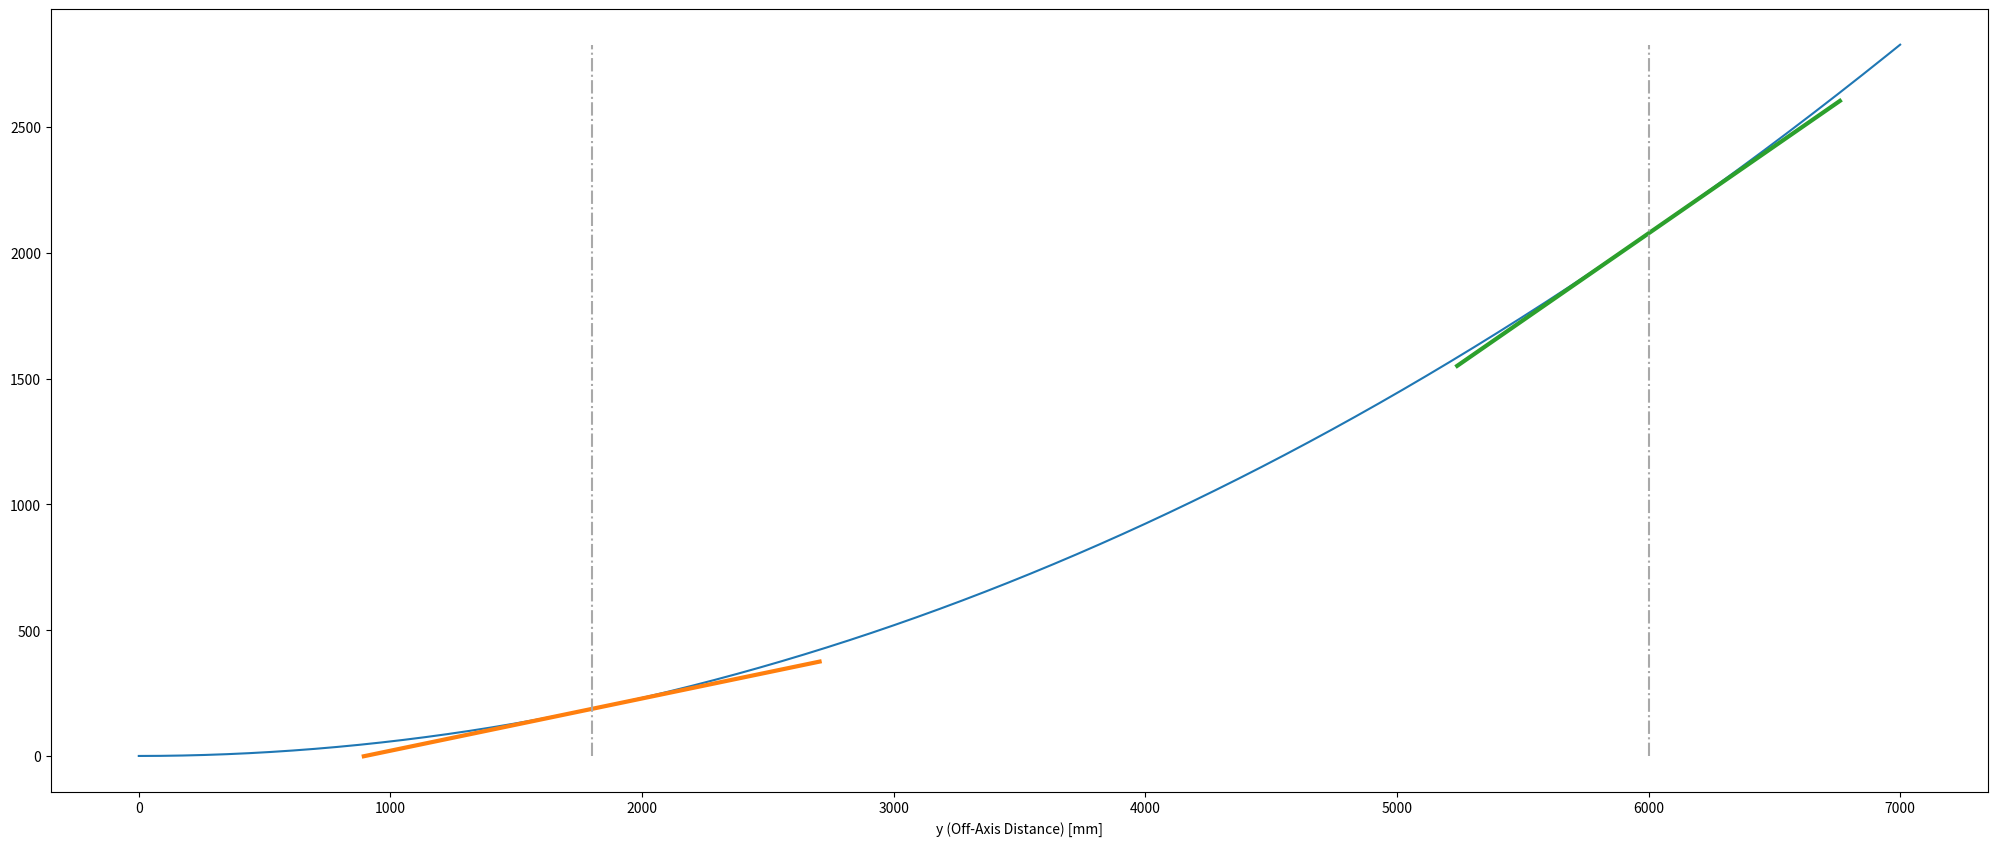
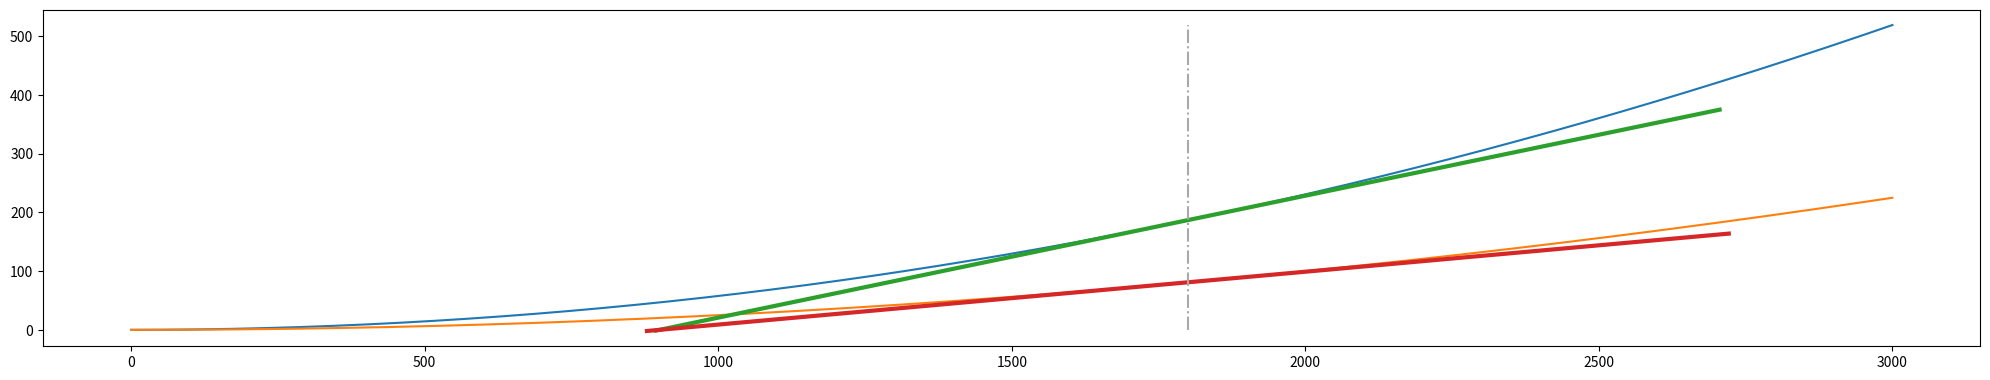

Recreate these plots in Python, in order.
# -*- coding: utf-8 -*-
"""
Created on Thu Apr  8 16:22:02 2021

[redacted]
"""

import numpy as np
import matplotlib.pyplot as plt

def line(a, x0):
    dydx = 2 * a * x0
    y0 = a * x0**2
    angle = np.arctan(dydx)
    x_arr = np.arange(x0-925*np.cos(angle), x0+925*np.cos(angle), 0.1)
    
    y_line = dydx * (x_arr - x0) + y0
    return x_arr, y_line


if __name__ == '__main__':
    a0 = 1/(2*8667)
    x = np.arange(0, 7000, 0.1)
    y = a0 * x**2
    
    q0 = 1800
    q1 = 6000
    
    fig1 = plt.figure(figsize=(25,25))
    ax_q = fig1.add_subplot()
    ax_q.plot(x, y)
    ax_q.plot(line(a0, q0)[0], line(a0, q0)[1], linewidth=3)
    ax_q.plot(line(a0, q1)[0], line(a0, q1)[1], linewidth=3)
    
    ax_q.vlines(q0, ymin=y.min(), ymax=y.max(), color="darkgray", linestyles="dashdot")
    ax_q.vlines(q1, ymin=y.min(), ymax=y.max(), color="darkgray", linestyles="dashdot")
    ax_q.set_aspect("equal")
    
    ax_q.set_xlabel("y (Off-Axis Distance) [mm]")
    
    x1 = np.arange(0, 3000, 0.1)
    a1 = 1/(2 * 20000)
    fig2 = plt.figure(figsize=(25,25))
    ax_p = fig2.add_subplot()
    
    ax_p.plot(x1, a0*x1**2)
    ax_p.plot(x1, a1*x1**2)
    ax_p.plot(line(a0, q0)[0], line(a0, q0)[1], linewidth=3)
    ax_p.plot(line(a1, q0)[0], line(a1, q0)[1], linewidth=3)
    
    ax_p.vlines(q0, ymin=(a0*x1**2).min(), ymax=(a0*x1**2).max(), color="darkgray", linestyles="dashdot")
    
    ax_p.set_aspect("equal")
    
    
    